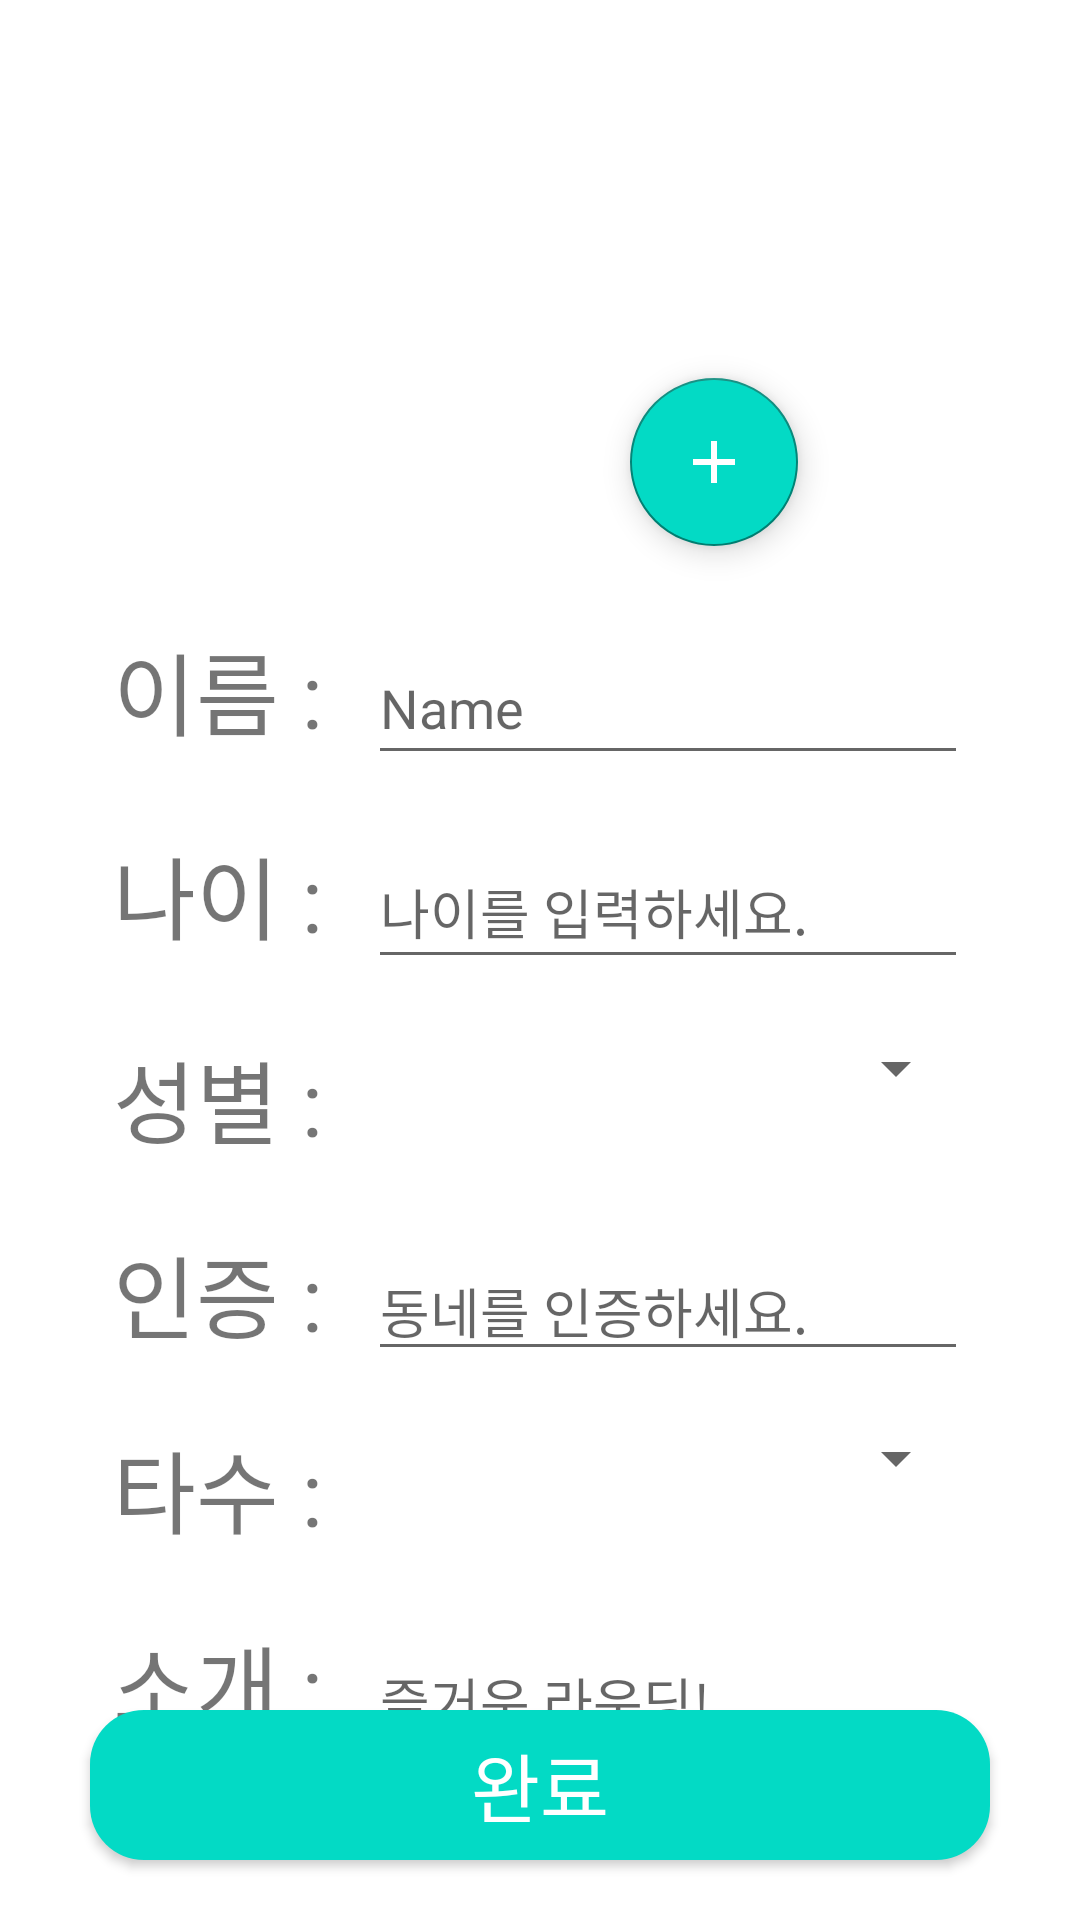

Here is an Android app screen rendered from its layout file. Give the layout XML and the strings, colors and styles it references.
<!-- AndroidManifest.xml: application theme Theme.ProjectDRUWA -->
<!-- res/layout/profile_edit.xml -->
<?xml version="1.0" encoding="utf-8"?>
<androidx.constraintlayout.widget.ConstraintLayout xmlns:android="http://schemas.android.com/apk/res/android"
    xmlns:app="http://schemas.android.com/apk/res-auto"
    android:layout_width="match_parent"
    android:layout_height="match_parent"
    android:background="@color/white">
    

    
    <ImageView
        android:id="@+id/profilePic"
        android:layout_width="120sp"
        android:layout_height="120sp"
        android:layout_marginTop="36sp"
        app:layout_constraintEnd_toEndOf="parent"
        app:layout_constraintStart_toStartOf="parent"
        app:layout_constraintTop_toTopOf="parent"
        app:srcCompat="@drawable/lion_sample" />

    
    <com.google.android.material.floatingactionbutton.FloatingActionButton
        android:id="@+id/profileChangeBtn"
        android:layout_width="wrap_content"
        android:layout_height="wrap_content"
        android:layout_marginLeft="90sp"
        android:layout_marginTop="90sp"
        android:backgroundTint="@color/teal_200"
        android:contentDescription="profileChangeBtn"
        android:src="@drawable/add_white_50"
        app:layout_constraintLeft_toLeftOf="@id/profilePic"
        app:layout_constraintTop_toTopOf="@id/profilePic" />

    
    <LinearLayout
        android:id="@+id/nameLayout"
        android:layout_width="wrap_content"
        android:layout_height="wrap_content"
        android:layout_marginTop="52sp"
        android:orientation="horizontal"
        app:layout_constraintEnd_toEndOf="parent"
        app:layout_constraintStart_toStartOf="parent"
        app:layout_constraintTop_toBottomOf="@+id/profilePic">

        <TextView
            android:id="@+id/nameText"
            android:layout_width="85sp"
            android:layout_height="45dp"
            android:text="이름 :"
            android:textSize="30sp" />

        <EditText
            android:id="@+id/nameEdit"
            android:layout_width="200sp"
            android:layout_height="wrap_content"
            android:ems="10"
            android:hint="Name"
            android:inputType="textPersonName"
            android:minHeight="48dp" />
    </LinearLayout>

    
    <LinearLayout
        android:id="@+id/ageLayout"
        android:layout_width="wrap_content"
        android:layout_height="wrap_content"
        android:layout_marginTop="20sp"
        android:orientation="horizontal"
        app:layout_constraintEnd_toEndOf="parent"
        app:layout_constraintStart_toStartOf="parent"
        app:layout_constraintTop_toBottomOf="@+id/nameLayout">

        <TextView
            android:id="@+id/ageText"
            android:layout_width="85sp"
            android:layout_height="45sp"
            android:text="나이 :"
            android:textSize="30sp" />

        <EditText
            android:id="@+id/ageEdit"
            android:layout_width="200sp"
            android:layout_height="wrap_content"
            android:ems="10"
            android:hint="나이를 입력하세요."
            android:inputType="textPersonName"
            android:minHeight="48sp" />
    </LinearLayout>

    
    <LinearLayout
        android:id="@+id/sexLayout"
        android:layout_width="wrap_content"
        android:layout_height="wrap_content"
        android:layout_marginTop="20sp"
        android:orientation="horizontal"
        app:layout_constraintEnd_toEndOf="parent"
        app:layout_constraintStart_toStartOf="parent"
        app:layout_constraintTop_toBottomOf="@+id/ageLayout">

        <TextView
            android:id="@+id/sexText"
            android:layout_width="85dp"
            android:layout_height="45dp"
            android:text="성별 :"
            android:textSize="30sp"
            app:layout_constraintStart_toStartOf="parent"
            app:layout_constraintTop_toTopOf="parent" />

        <Spinner
            android:id="@+id/sexSpinner"
            android:layout_width="200sp"
            android:layout_height="wrap_content"
            android:spinnerMode="dropdown"
            app:layout_constraintTop_toTopOf="parent" />
    </LinearLayout>

    
    <LinearLayout
        android:id="@+id/homeLayout"
        android:layout_width="wrap_content"
        android:layout_height="wrap_content"
        android:layout_marginTop="20sp"
        android:orientation="horizontal"
        app:layout_constraintEnd_toEndOf="parent"
        app:layout_constraintStart_toStartOf="parent"
        app:layout_constraintTop_toBottomOf="@+id/sexLayout">

        <TextView
            android:id="@+id/hometext"
            android:layout_width="85sp"
            android:layout_height="45sp"
            android:text="인증 :"
            android:textSize="30sp" />

        <EditText
            android:id="@+id/homeEdit"
            android:layout_width="200sp"
            android:layout_height="wrap_content"
            android:ems="10"
            android:hint="동네를 인증하세요."
            android:inputType="textPersonName" />
    </LinearLayout>

    
    <LinearLayout
        android:id="@+id/batsLayout"
        android:layout_width="wrap_content"
        android:layout_height="wrap_content"
        app:layout_constraintEnd_toEndOf="parent"
        app:layout_constraintStart_toStartOf="parent"
        android:layout_marginTop="20sp"
        android:orientation="horizontal"
        app:layout_constraintTop_toBottomOf="@+id/homeLayout">

        <TextView
            android:id="@+id/batsText"
            android:layout_width="85sp"
            android:layout_height="45sp"
            android:text="타수 :"
            android:textSize="30sp"
            app:layout_constraintStart_toStartOf="parent"
            app:layout_constraintTop_toTopOf="parent" />

        <Spinner
            android:id="@+id/BatsSpinner"
            android:layout_width="200sp"
            android:layout_height="wrap_content"
            android:spinnerMode="dropdown"
            app:layout_constraintTop_toTopOf="parent" />

    </LinearLayout>

    
    <LinearLayout
        android:id="@+id/introduceLayout"
        android:layout_width="wrap_content"
        android:layout_height="wrap_content"
        android:layout_marginTop="20sp"
        android:orientation="horizontal"
        app:layout_constraintEnd_toEndOf="parent"
        app:layout_constraintStart_toStartOf="parent"
        app:layout_constraintTop_toBottomOf="@+id/batsLayout">

        <TextView
            android:id="@+id/introduceText"
            android:layout_width="85sp"
            android:layout_height="45sp"
            android:text="소개 :"
            android:textSize="30sp" />

        <EditText
            android:id="@+id/introduceEdit"
            android:layout_width="200sp"
            android:layout_height="wrap_content"
            android:ems="10"
            android:hint="즐거운 라운딩!"
            android:inputType="textPersonName"/>
    </LinearLayout>

    
    <Button
        android:id="@+id/applyBtn"
        android:layout_width="300sp"
        android:layout_height="50sp"
        android:layout_marginBottom="20sp"
        android:background="@drawable/round"
        android:backgroundTint="@color/teal_200"
        android:text="완료"
        android:textColor="@color/white"
        android:textSize="25sp"
        app:layout_constraintBottom_toBottomOf="parent"
        app:layout_constraintEnd_toEndOf="parent"
        app:layout_constraintStart_toStartOf="parent" />

    
    <ImageButton
        android:id="@+id/backbtn_profile"
        android:layout_width="63sp"
        android:layout_height="53sp"
        android:background="#FFFFFF"
        app:layout_constraintStart_toStartOf="parent"
        app:layout_constraintTop_toTopOf="parent"
        app:srcCompat="@drawable/ic_baseline_arrow_back_24" />

</androidx.constraintlayout.widget.ConstraintLayout>
<!-- resources referenced by this layout -->
<resources>
  <color name="teal_200">#FF03DAC5</color>
  <color name="white">#FFFFFFFF</color>
  <!-- drawable add_white_50 (drawable) -->
  <vector android:height="50dp"
      android:tint="#ffffff"
      android:fillColor="#ffffff"
      android:viewportHeight="24"
      android:viewportWidth="24"
      android:width="50dp"
      xmlns:android="http://schemas.android.com/apk/res/android">
      <path
          android:fillColor="#ffffff"
          android:pathData="M19,13h-6v6h-2v-6H5v-2h6V5h2v6h6v2z"/>
  </vector>
  <!-- drawable round (drawable) -->
  <?xml version="1.0" encoding="utf-8"?>
  <shape xmlns:android="http://schemas.android.com/apk/res/android">
      <solid android:color="#466BEF"/>
      <corners
          android:topLeftRadius="18dp"
          android:topRightRadius="18dp"
          android:bottomLeftRadius="18dp"
          android:bottomRightRadius="18dp"/>
  </shape>
  <style name="Theme.ProjectDRUWA" parent="Theme.AppCompat.Light">
          
  
          
          <item name="colorPrimary"> @color/teal_200</item>
          <item name="colorPrimaryVariant">#00FFFFFF</item>
          <item name="colorOnPrimary">#000000</item>
          
          <item name="colorSecondary">@color/teal_200</item>
          <item name="colorSecondaryVariant">@color/teal_700</item>
          <item name="colorOnSecondary">@color/black</item>
          
          <item name="android:statusBarColor" tools:targetApi="l">?attr/colorPrimaryVariant</item>
          
  
  
          
          <item name="windowNoTitle">true</item>
          <item name="windowActionBar">false</item>
          
          <item name="android:windowLightStatusBar" tools:targetApi="m">true</item>
      </style>
  <color name="teal_700">#FF018786</color>
  <color name="black">#FF000000</color>
</resources>
